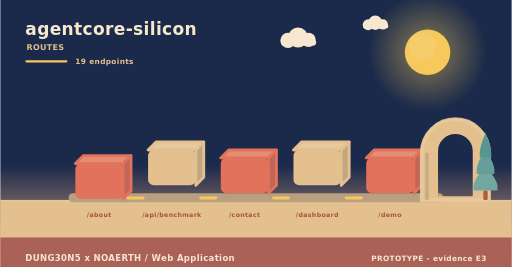
t = 0.00 s
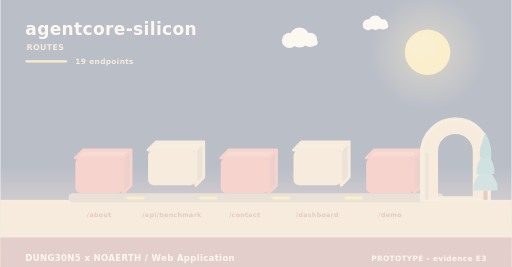
t = 2.00 s
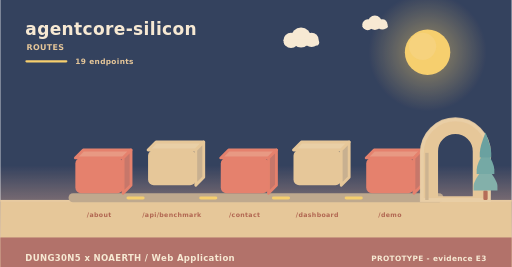
t = 3.98 s
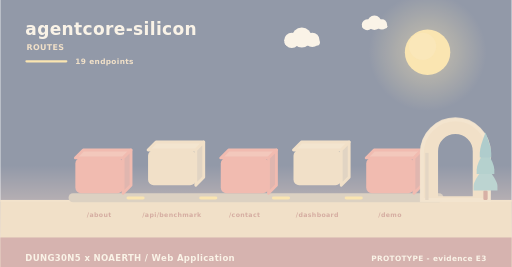
t = 4.98 s
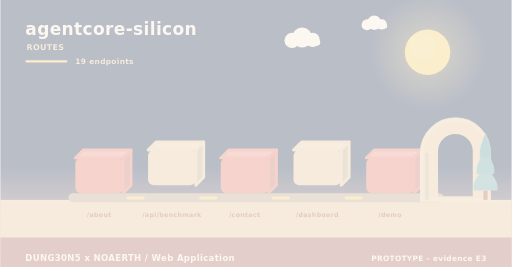
t = 5.40 s
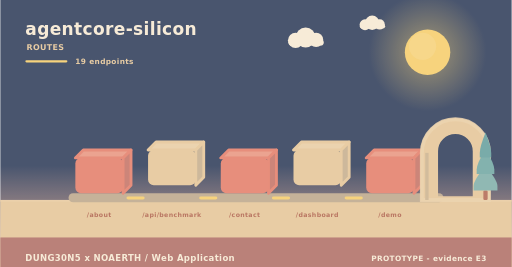
t = 10.00 s

The animated SVG that drew these frames (rendered in a browser with its animation timeline set to each time). Animation: 11 SMIL elements (animate=4,animateTransform=7); frames cover the first 10.00 s, repeats indefinitely.

<svg xmlns="http://www.w3.org/2000/svg" width="900" height="470" viewBox="0 0 900 470" role="img" aria-label="agentcore-silicon - how data moves"><linearGradient id="skyd" x1="0" y1="0" x2="0" y2="1"><stop offset="0" stop-color="#1b2a4a"/><stop offset="0.62" stop-color="#1b2a4a"/><stop offset="1" stop-color="#f3ad8a"/></linearGradient><rect width="900" height="470" fill="url(#skyd)"/><radialGradient id="sund"><stop offset="0.35" stop-color="#f5c95c" stop-opacity="0.34"/><stop offset="1" stop-color="#f5c95c" stop-opacity="0"/></radialGradient><circle cx="752" cy="92" r="104" fill="url(#sund)"/><circle cx="752" cy="92" r="40" fill="#f5c95c"/><circle cx="743.2" cy="81.6" r="24" fill="#f5d27e" opacity="0.5"/><g><circle cx="524" cy="66" r="17.64" fill="#f6e7ce"/><circle cx="506.36" cy="71.04" r="13.44" fill="#f6e7ce"/><circle cx="542.48" cy="70.2" r="12.6" fill="#f6e7ce"/><rect x="493.76" y="69.36" width="62.16" height="10.92" rx="5.46" fill="#f6e7ce"/><animateTransform attributeName="transform" type="translate" values="0 0;24 0;0 0" dur="36s" begin="0s" repeatCount="indefinite"/></g><g><circle cx="660" cy="40" r="12.6" fill="#f6e7ce"/><circle cx="647.4" cy="43.6" r="9.6" fill="#f6e7ce"/><circle cx="673.2" cy="43" r="9" fill="#f6e7ce"/><rect x="638.4" y="42.4" width="44.4" height="7.8" rx="3.9" fill="#f6e7ce"/><animateTransform attributeName="transform" type="translate" values="0 0;-18 0;0 0" dur="46s" begin="3s" repeatCount="indefinite"/></g><rect x="0" y="352" width="900" height="118" fill="#e3c08d"/><rect x="0" y="352" width="900" height="3" fill="#e6c596"/><text x="44" y="62" font-family="Verdana,DejaVu Sans,sans-serif" font-size="30" font-weight="700" letter-spacing="0.6" fill="#f6e7ce" text-anchor="start">agentcore-silicon</text><text x="46" y="88" font-family="Verdana,DejaVu Sans,sans-serif" font-size="14" font-weight="700" letter-spacing="0.6" fill="#e3c08d" text-anchor="start">ROUTES</text><rect x="44" y="106" width="74" height="4" rx="2" fill="#f5c95c"/><text x="132" y="112" font-family="Verdana,DejaVu Sans,sans-serif" font-size="13" font-weight="700" letter-spacing="0.6" fill="#e3c08d" text-anchor="start">19 endpoints</text><rect x="120" y="340" width="660" height="16" rx="8" fill="#b79f80"/><g><path d="M132,278 L216,278 L230,264 L146,264 Z" fill="#e68c74" stroke="#e2725b" stroke-width="5" stroke-linejoin="round"/><path d="M216,278 L230,264 L230,326 L216,340 Z" fill="#c06658" stroke="#e2725b" stroke-width="5" stroke-linejoin="round"/><rect x="132" y="278" width="84" height="62" rx="10" fill="#e2725b"/><animateTransform attributeName="transform" type="translate" values="0 10;0 0" dur="0.8s" begin="0s" fill="freeze"/></g><text x="174" y="382" font-family="Verdana,DejaVu Sans,sans-serif" font-size="11" font-weight="700" letter-spacing="0.6" fill="#a8543c" text-anchor="middle">/about</text><g><path d="M260,264 L344,264 L358,250 L274,250 Z" fill="#e7c99b" stroke="#e3c08d" stroke-width="5" stroke-linejoin="round"/><path d="M344,264 L358,250 L358,312 L344,326 Z" fill="#c1a682" stroke="#e3c08d" stroke-width="5" stroke-linejoin="round"/><rect x="260" y="264" width="84" height="62" rx="10" fill="#e3c08d"/><animateTransform attributeName="transform" type="translate" values="0 10;0 0" dur="0.8s" begin="0.26s" fill="freeze"/></g><text x="302" y="382" font-family="Verdana,DejaVu Sans,sans-serif" font-size="11" font-weight="700" letter-spacing="0.6" fill="#a8543c" text-anchor="middle">/api/benchmark</text><rect x="222" y="346" width="32" height="5" rx="3" fill="#f5c95c"/><animate attributeName="opacity" values="0.3;1;0.3" dur="3.4s" begin="0.5s" repeatCount="indefinite"/><g><path d="M388,278 L472,278 L486,264 L402,264 Z" fill="#e68c74" stroke="#e2725b" stroke-width="5" stroke-linejoin="round"/><path d="M472,278 L486,264 L486,326 L472,340 Z" fill="#c06658" stroke="#e2725b" stroke-width="5" stroke-linejoin="round"/><rect x="388" y="278" width="84" height="62" rx="10" fill="#e2725b"/><animateTransform attributeName="transform" type="translate" values="0 10;0 0" dur="0.8s" begin="0.52s" fill="freeze"/></g><text x="430" y="382" font-family="Verdana,DejaVu Sans,sans-serif" font-size="11" font-weight="700" letter-spacing="0.6" fill="#a8543c" text-anchor="middle">/contact</text><rect x="350" y="346" width="32" height="5" rx="3" fill="#f5c95c"/><animate attributeName="opacity" values="0.3;1;0.3" dur="3.4s" begin="1s" repeatCount="indefinite"/><g><path d="M516,264 L600,264 L614,250 L530,250 Z" fill="#e7c99b" stroke="#e3c08d" stroke-width="5" stroke-linejoin="round"/><path d="M600,264 L614,250 L614,312 L600,326 Z" fill="#c1a682" stroke="#e3c08d" stroke-width="5" stroke-linejoin="round"/><rect x="516" y="264" width="84" height="62" rx="10" fill="#e3c08d"/><animateTransform attributeName="transform" type="translate" values="0 10;0 0" dur="0.8s" begin="0.78s" fill="freeze"/></g><text x="558" y="382" font-family="Verdana,DejaVu Sans,sans-serif" font-size="11" font-weight="700" letter-spacing="0.6" fill="#a8543c" text-anchor="middle">/dashboard</text><rect x="478" y="346" width="32" height="5" rx="3" fill="#f5c95c"/><animate attributeName="opacity" values="0.3;1;0.3" dur="3.4s" begin="1.5s" repeatCount="indefinite"/><g><path d="M644,278 L728,278 L742,264 L658,264 Z" fill="#e68c74" stroke="#e2725b" stroke-width="5" stroke-linejoin="round"/><path d="M728,278 L742,264 L742,326 L728,340 Z" fill="#c06658" stroke="#e2725b" stroke-width="5" stroke-linejoin="round"/><rect x="644" y="278" width="84" height="62" rx="10" fill="#e2725b"/><animateTransform attributeName="transform" type="translate" values="0 10;0 0" dur="0.8s" begin="1.04s" fill="freeze"/></g><text x="686" y="382" font-family="Verdana,DejaVu Sans,sans-serif" font-size="11" font-weight="700" letter-spacing="0.6" fill="#a8543c" text-anchor="middle">/demo</text><rect x="606" y="346" width="32" height="5" rx="3" fill="#f5c95c"/><animate attributeName="opacity" values="0.3;1;0.3" dur="3.4s" begin="2s" repeatCount="indefinite"/><path d="M742,352 L742,269.04 A59,59 0 0 1 860,269.04 L860,352 Z M767.96,348 L767.96,266.4 A33.04,33.04 0 0 1 834.04,266.4 L834.04,348 Z" fill="#e3c08d" fill-rule="evenodd" stroke="#e3c08d" stroke-width="5" stroke-linejoin="round"/><path d="M742,352 L742,269.04 A59,59 0 0 1 860,269.04 L860,352 Z" fill="none" stroke="#e8c99d" stroke-width="7" stroke-linecap="round" opacity="0.85"/><rect x="747.9" y="269.04" width="5.9" height="82.96" fill="#c7ab84"/><rect x="850.22" y="335.36" width="7.56" height="16.64" rx="2.1" fill="#ac5b43"/><path d="M854,291.68 Q833,317.01 833,327.5 Q833,335.36 833,335.36 L875,335.36 Q875,335.36 875,327.5 Q875,317.01 854,291.68 Z" fill="#74a6a0"/><path d="M854,262.56 Q838.46,287.89 838.46,298.38 Q838.46,306.24 838.46,306.24 L869.54,306.24 Q869.54,306.24 869.54,298.38 Q869.54,287.89 854,262.56 Z" fill="#649f9a"/><path d="M854,233.44 Q843.92,258.77 843.92,269.26 Q843.92,277.12 843.92,277.12 L864.08,277.12 Q864.08,277.12 864.08,269.26 Q864.08,258.77 854,233.44 Z" fill="#589694"/><rect x="0" y="418" width="900" height="52" rx="0" fill="#a65c56" opacity="0.94"/><text x="44" y="460" font-family="Verdana,DejaVu Sans,sans-serif" font-size="15" font-weight="700" letter-spacing="0.6" fill="#f6e7ce" text-anchor="start">DUNG30N5 x NOAERTH  /  Web Application</text><text x="856" y="460" font-family="Verdana,DejaVu Sans,sans-serif" font-size="13" font-weight="700" letter-spacing="0.6" fill="#f6e7ce" text-anchor="end">PROTOTYPE  -  evidence E3</text></svg>
